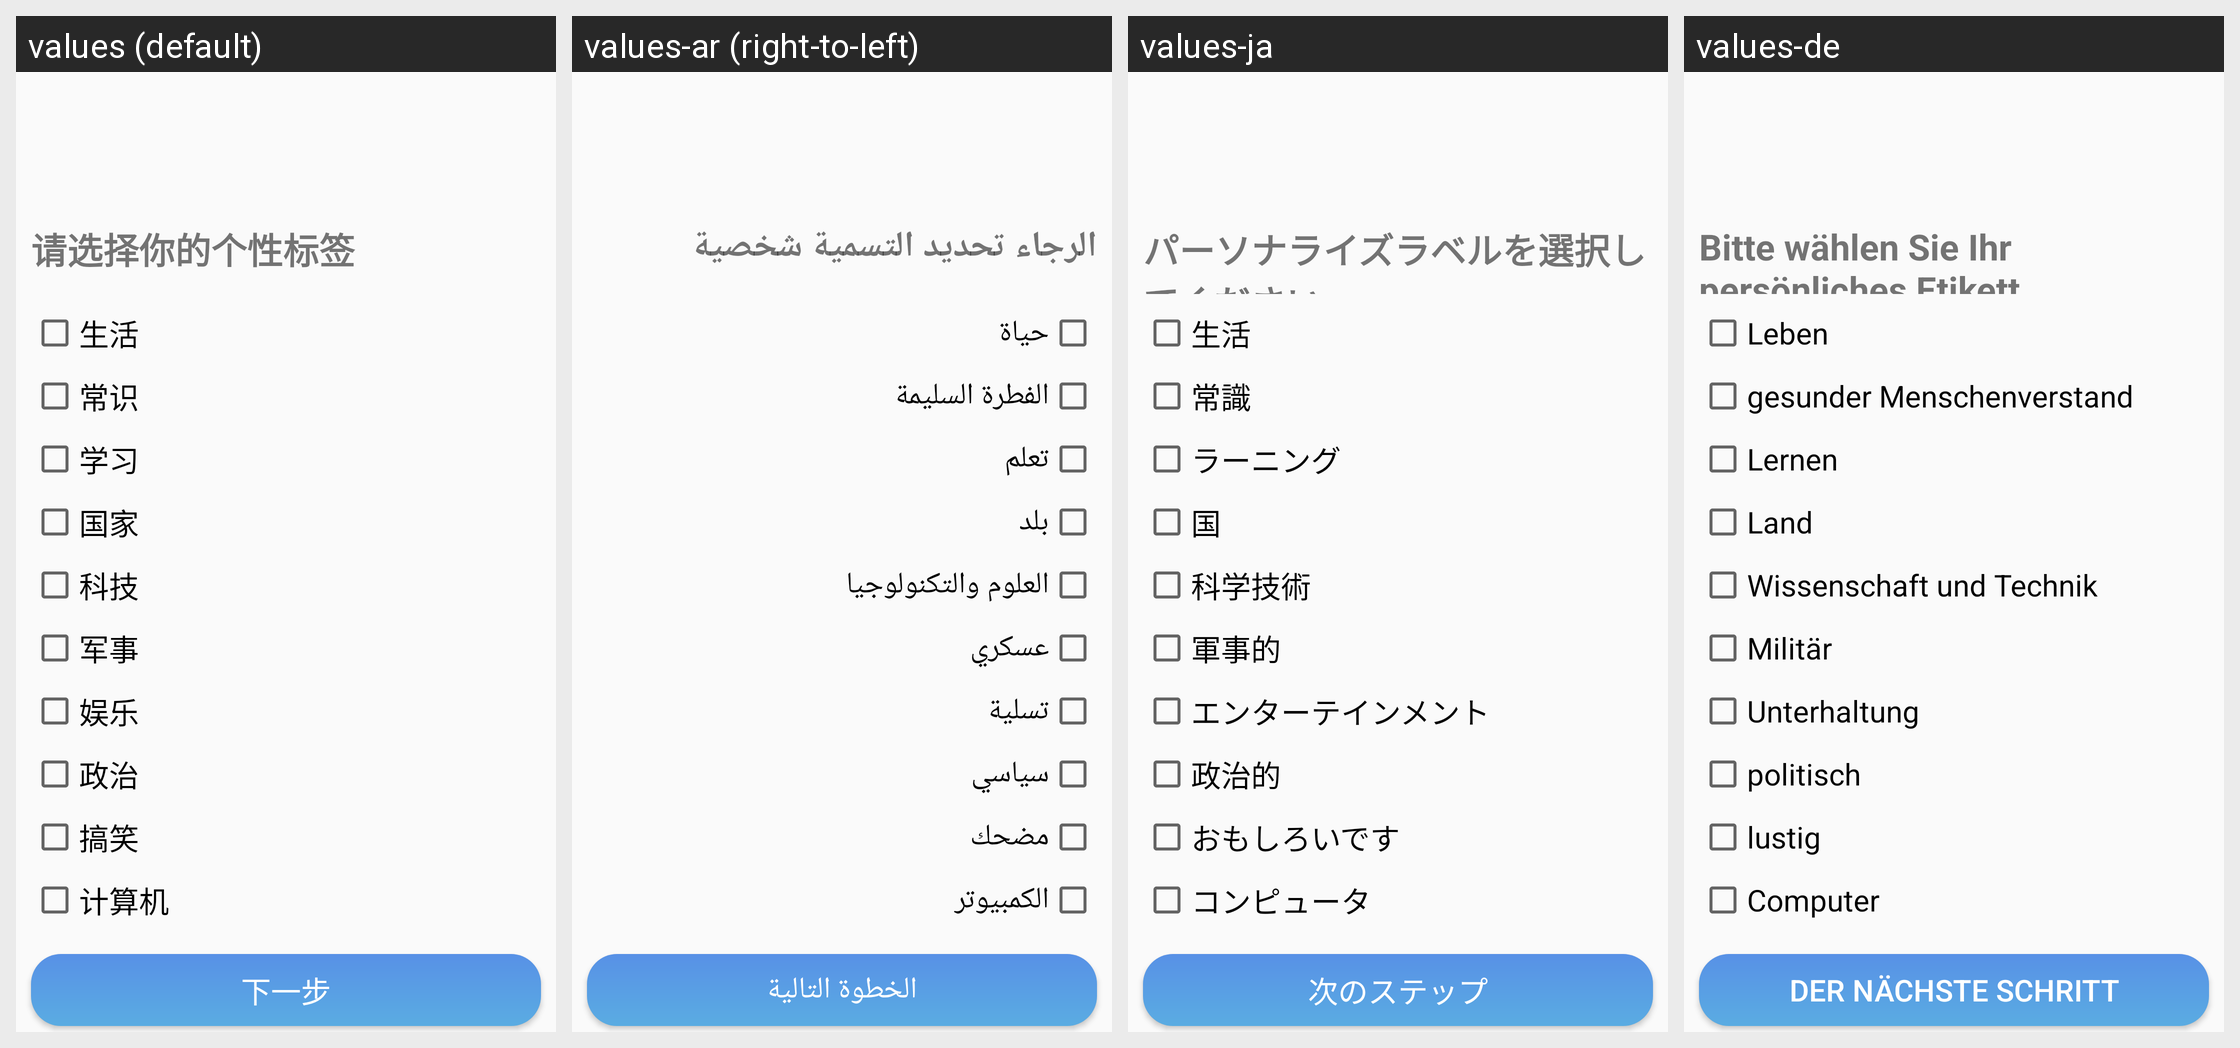

Locale-by-locale string values for the Android screen shown in this grid:
Android screen res/layout/activity_set_personal_tags.xml rendered under 4 locales, left to right: values (default), values-ar (right-to-left), values-ja, values-de. Device: Nexus 5 (rendered at 1080×1920; each locale shown at half size, 540×960, under a caption strip naming it); theme AppTheme.
Other locales in the repository, not shown: values-en, values-es, values-fr, values-ko, values-pt, values-zh-rCN, values-zh-rTW.
Strings drawn on this screen, with the default value and each locale's value (text and hints the layout hard-codes, and strings that could not be matched under every locale, appear in the picture but are not listed):

set_personal_tags
  values: 请选择你的个性标签
  values-ar: الرجاء تحديد التسمية شخصية
  values-ja: パーソナライズラベルを選択してください
  values-de: Bitte wählen Sie Ihr persönliches Etikett

life
  values: 生活
  values-ar: حياة
  values-ja: 生活
  values-de: Leben

common
  values: 常识
  values-ar: الفطرة السليمة
  values-ja: 常識
  values-de: gesunder Menschenverstand

study
  values: 学习
  values-ar: تعلم
  values-ja: ラーニング
  values-de: Lernen

country
  values: 国家
  values-ar: بلد
  values-ja: 国
  values-de: Land

technology
  values: 科技
  values-ar: العلوم والتكنولوجيا
  values-ja: 科学技術
  values-de: Wissenschaft und Technik

military
  values: 军事
  values-ar: عسكري
  values-ja: 軍事的
  values-de: Militär

entertainment
  values: 娱乐
  values-ar: تسلية
  values-ja: エンターテインメント
  values-de: Unterhaltung

politic
  values: 政治
  values-ar: سياسي
  values-ja: 政治的
  values-de: politisch

funny
  values: 搞笑
  values-ar: مضحك
  values-ja: おもしろいです
  values-de: lustig

computer
  values: 计算机
  values-ar: الكمبيوتر
  values-ja: コンピュータ
  values-de: Computer

next
  values: 下一步
  values-ar: الخطوة التالية
  values-ja: 次のステップ
  values-de: Der nächste Schritt
